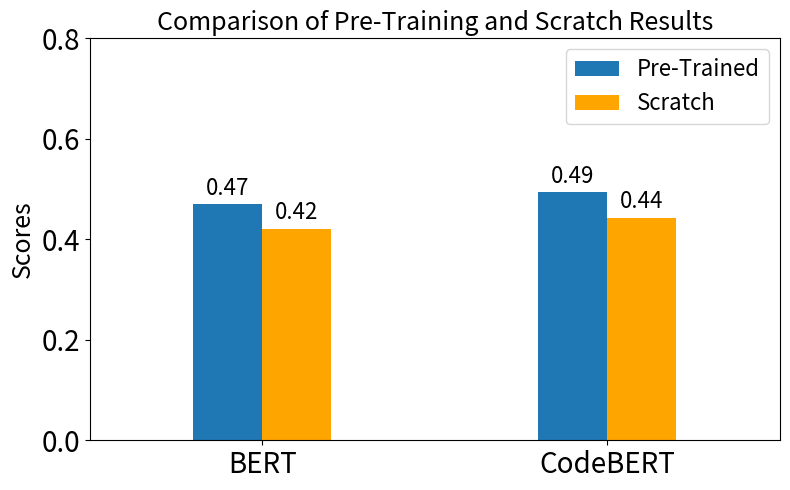

This chart was generated by the following Python code:
import matplotlib.pyplot as plt
import numpy as np

# Data
models = ['BERT', 'CodeBERT']
pre_training_results = [0.4701, 0.4941]
scratch_results = [0.4212, 0.4432]

# Set up the bar positions
x = np.arange(len(models))
width = 0.2  # Width of each bar

# Adjust the distance between groups
group_distance = 0.3  # Decrease this value to bring groups closer

# Create the figure and axis objects
fig, ax = plt.subplots(figsize=(8, 5))

# Create the bars with adjusted positions
rects1 = ax.bar(x - width/2, pre_training_results, width, label='Pre-Trained', color='#1f77b4') # basic blue hex code
rects2 = ax.bar(x + width/2, scratch_results, width, label='Scratch', color='orange')

# Customize the chart
ax.set_ylabel('Scores', fontsize=18)
ax.set_title('Comparison of Pre-Training and Scratch Results', fontsize=18)
ax.set_xticks(x)
ax.set_xticklabels(models, fontsize=30)
ax.legend(fontsize=16)

# Set y-axis limits
ax.set_ylim(0, 0.8)

# Increase font size for tick labels
ax.tick_params(axis='both', which='major', labelsize=20)

# Add value labels on top of each bar
def autolabel(rects):
    for rect in rects:
        height = rect.get_height()
        ax.annotate(f'{height:.2f}',
                    xy=(rect.get_x() + rect.get_width() / 2, height),
                    xytext=(0, 3),  # 3 points vertical offset
                    textcoords="offset points",
                    ha='center', va='bottom', fontsize=16)

autolabel(rects1)
autolabel(rects2)

# Adjust the x-axis to bring groups closer
ax.set_xlim(-0.5, len(models) - 0.5)

# Adjust layout and save the figure
plt.tight_layout()
plt.savefig('pretrain_scratch_compare.png', dpi=300)

# Display the plot (optional)
plt.show()
